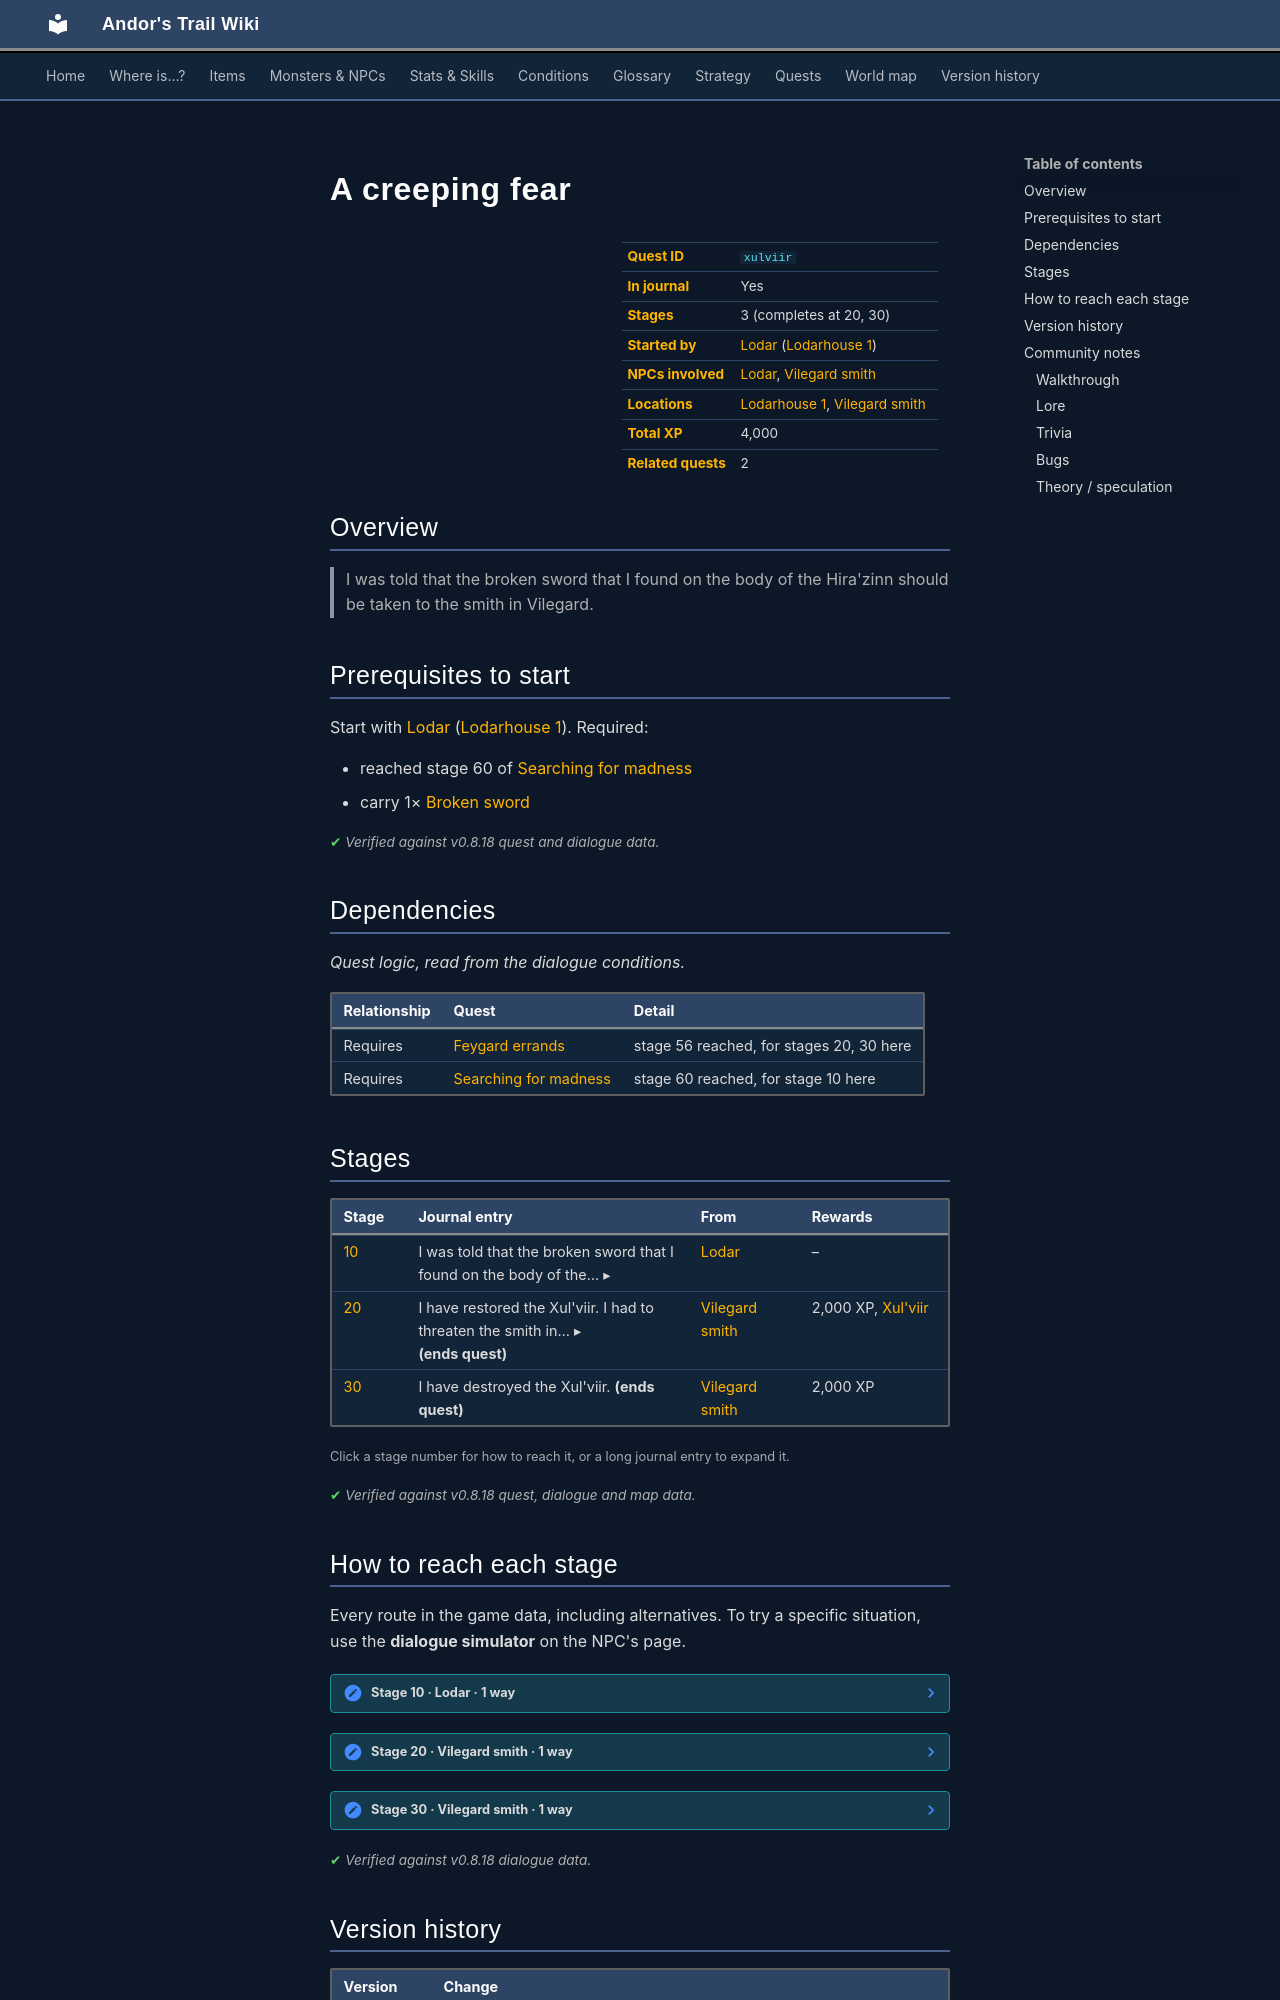

repository: asdfghjkl628/Andor-s-Trail-Wikiiii · page: quests/xulviir/index.html · generator: mkdocs

---
description: "A creeping fear is a quest in Andor's Trail, started by Lodar (lodarhouse1). 3 stages, 4,000 XP in total. I was told that the broken sword that I found on the body of the Hira'zinn should be taken to the smith in Vilegard."
---

# A creeping fear

<div class="infobox" markdown>

| | |
|---|---|
| **Quest ID** | `xulviir` |
| **In journal** | Yes |
| **Stages** | 3 (completes at 20, 30) |
| **Started by** | [Lodar](../monsters/lodar.md) ([Lodarhouse 1](../maps/lodarhouse1.md)) |
| **NPCs involved** | [Lodar](../monsters/lodar.md), [Vilegard smith](../monsters/vilegard_smith.md) |
| **Locations** | [Lodarhouse 1](../maps/lodarhouse1.md), [Vilegard smith](../maps/vilegard_smith.md) |
| **Total XP** | 4,000 |
| **Related quests** | 2 |

</div>

## Overview

> I was told that the broken sword that I found on the body of the Hira'zinn should be taken to the smith in Vilegard.

## Prerequisites to start

Start with [Lodar](../monsters/lodar.md) ([Lodarhouse 1](../maps/lodarhouse1.md)). Required:

- reached stage 60 of [Searching for madness](../quests/lodar2.md#stage-60)
- carry 1× [Broken sword](../items/xulviir0.md)


<p class="verified">Verified against v0.8.18 quest and dialogue data.</p>

## Dependencies

*Quest logic, read from the dialogue conditions.*

| Relationship | Quest | Detail |
|---|---|---|
| Requires | [Feygard errands](feygard_shipment.md#stage-56) | stage 56 reached, for stages 20, 30 here |
| Requires | [Searching for madness](lodar2.md#stage-60) | stage 60 reached, for stage 10 here |

## Stages

<div class="stages" markdown>

| Stage | Journal entry | From | Rewards |
|---|---|---|---|
| <span id="stage-10"></span>[10](#route-10) | <details class="jt"><summary><span class="s">I was told that the broken sword that I found on the body of the… ▸</span><span class="l">▴ less</span></summary>I was told that the broken sword that I found on the body of the Hira'zinn should be taken to the smith in Vilegard.</details> | [Lodar](../monsters/lodar.md) | – |
| <span id="stage-20"></span>[20](#route-20) | <details class="jt"><summary><span class="s">I have restored the Xul'viir. I had to threaten the smith in… ▸</span><span class="l">▴ less</span></summary>I have restored the Xul'viir. I had to threaten the smith in Vilegard to get it restored.</details> **(ends quest)** | [Vilegard smith](../monsters/vilegard_smith.md) | 2,000 XP, [Xul'viir](../items/xulviir.md) |
| <span id="stage-30"></span>[30](#route-30) | I have destroyed the Xul'viir. **(ends quest)** | [Vilegard smith](../monsters/vilegard_smith.md) | 2,000 XP |

</div>

<small>Click a stage number for how to reach it, or a long journal entry to expand it.</small>

<p class="verified">Verified against v0.8.18 quest, dialogue and map data.</p>

## How to reach each stage

Every route in the game data, including alternatives. To try a specific situation, use the **dialogue simulator** on the NPC's page.

<span id="route-10"></span>

??? note "Stage 10 · Lodar · 1 way"

    **Way 1:** Talk to [Lodar](../monsters/lodar.md), choose “Vilegard?”

    - **Needs:** reached stage 60 of [Searching for madness](../quests/lodar2.md#stage-60); carry 1× [Broken sword](../items/xulviir0.md)
    - *“Vilegard - yes, that's the place. You should go see the smith there. He might be able to guide you further.”*


<span id="route-20"></span>

??? note "Stage 20 · Vilegard smith · 1 way"

    **Way 1:** Talk to [Vilegard smith](../monsters/vilegard_smith.md), choose “I'm sure. Here is the sword and three of those crystals. Restore it to how it once was.”

    - **Needs:** reached stage 56 of [Feygard errands](../quests/feygard_shipment.md#stage-56); carry 1× [Broken sword](../items/xulviir0.md); carry 3× [Oegyth crystal](../items/oegyth.md); hand over 3× [Oegyth crystal](../items/oegyth.md); hand over 1× [Broken sword](../items/xulviir0.md)
    - **Gives:** [Xul'viir](../items/xulviir.md)
    - *“Sigh. OK, whatever you say. We just need to fit these into there, and sharpen up this bit here. There. It should be almost like it once was.”*


<span id="route-30"></span>

??? note "Stage 30 · Vilegard smith · 1 way"

    **Way 1:** Talk to [Vilegard smith](../monsters/vilegard_smith.md), choose “Here it is. We had better get rid of it.”

    - **Needs:** reached stage 56 of [Feygard errands](../quests/feygard_shipment.md#stage-56); carry 1× [Broken sword](../items/xulviir0.md); hand over 1× [Broken sword](../items/xulviir0.md)
    - *“Into the smelting pit with it. Good. See how it bubbles and flares? That's the lives of countless people thanking you for destroying it.”*



<p class="verified">Verified against v0.8.18 dialogue data.</p>


## Version history

| Version | Change |
|---|---|
| [v0.7.0](../versions/0.7.0.md) | Present in v0.7.0 (earliest release tracked) |
| [v0.7.2](../versions/0.7.2.md) | Dialogue: 1 line changed<br>· text: “Sigh. Ok, whatever you say. We just need to fit these into there, and…” → “Sigh. OK, whatever you say. We just need to fit these into there, and…” |

<p class="verified">Verified against v0.8.18 and every earlier release back to v0.7.0 (game data compared release by release).</p>


## Community notes

<small>Written by players, not generated from game data. **Walkthrough**: step-by-step help for players · **Lore**: the in-world story · **Trivia**: real-world facts, references, development history · **Bugs**: known glitches and workarounds · **Theory / speculation**: unconfirmed ideas; may just be unfinished content</small>
